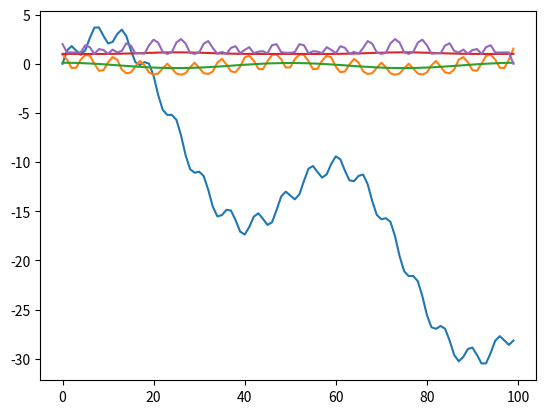

The matplotlib source for this figure:
import numpy as np
import matplotlib.pyplot as plt


def yamamura(theta, theta_opt, f):
    return np.power(np.cos(theta), -f)*np.exp(f * (1-np.power(np.cos(theta), -1)) * np.cos(theta_opt)  )


class SputRate:
    def __init__(self, nodes_cnt=100, samp_size=100):
        self.samp_size = samp_size
        self.x = np.linspace(0, self.samp_size, nodes_cnt, endpoint=False)
        self.y = np.zeros((nodes_cnt, ), dtype=float)

    def add_sin(self, n, amp):
        self.y += amp*np.sin(n*2.0*np.pi*self.x/self.samp_size)

    def add_obliq(self, theta):
        self.y += np.tan(np.radians(theta))*self.x

    def show(self, sigma, theta_opt=60, f=2.4, display=True, show_yam=False):
        sigma_multi = 2
        theta_opt = np.radians(theta_opt)
        if show_yam:
            plt.plot(np.linspace(0,90,endpoint=False), yamamura(np.linspace(0, np.pi*0.5,endpoint=False), theta_opt, f))
            plt.show()

        # step 1: calc middle points
        l_slopes = np.diff(np.pad(self.y, (0, 1), mode='wrap'), 1)/self.x[1]
        l_angles = np.arctan(l_slopes)

        # setp 2: setup gauss conv_function
        x_ = self.x[self.x<=sigma*sigma_multi*2.0]
        if len(x_)%2 != 0:
            x_ = self.x[:len(x_)+1]

        wrap_len = int(len(x_)/2)

        conv_center = x_[-1]*0.5
        conv_fun = np.exp(-np.power(x_-conv_center, 2)/(2*np.power(sigma, 2)) )
        conv_fun = conv_fun/np.sum(conv_fun)

        wrap_angles = np.pad(l_angles, (wrap_len, wrap_len-1), mode='wrap')
        angles = np.convolve(wrap_angles, conv_fun, mode='valid')

        plt.plot(self.x, l_angles)
        plt.plot(self.x, angles)
        plt.show()

        plt.plot(self.x, yamamura(angles, theta_opt, f))
        plt.plot(self.x, yamamura(l_angles, theta_opt, f))
        plt.show()

    def run_convolution(self, sigma, skip_conv=False):
        x_ = self.x[self.x<sigma*4]
        conv_fun = np.exp( - np.power(x_-sigma*2.0,2)/(2*np.power(sigma,2)) )
        conv_fun /= np.sum(conv_fun*self.x[1])

        #plt.plot(x_,conv_fun)
        dif = np.diff(np.pad(self.y,(0,1),mode='wrap'), 1)/self.x[1]
        angles = np.degrees(np.arctan(dif))
        angles_conv = np.convolve(angles, conv_fun, mode='same')


        #plt.plot(angles)
        if skip_conv:
            plt.plot(angles)
        else:
            plt.plot(angles_conv)

        #plt.show()




sp = SputRate()
sp.add_sin(2,6)
sp.add_sin(17,1)
sp.add_obliq(-15)
plt.plot(sp.x, sp.y)
plt.show()
sp.show(10, theta_opt=70)

#sp.run_convolution(10)

# -------

